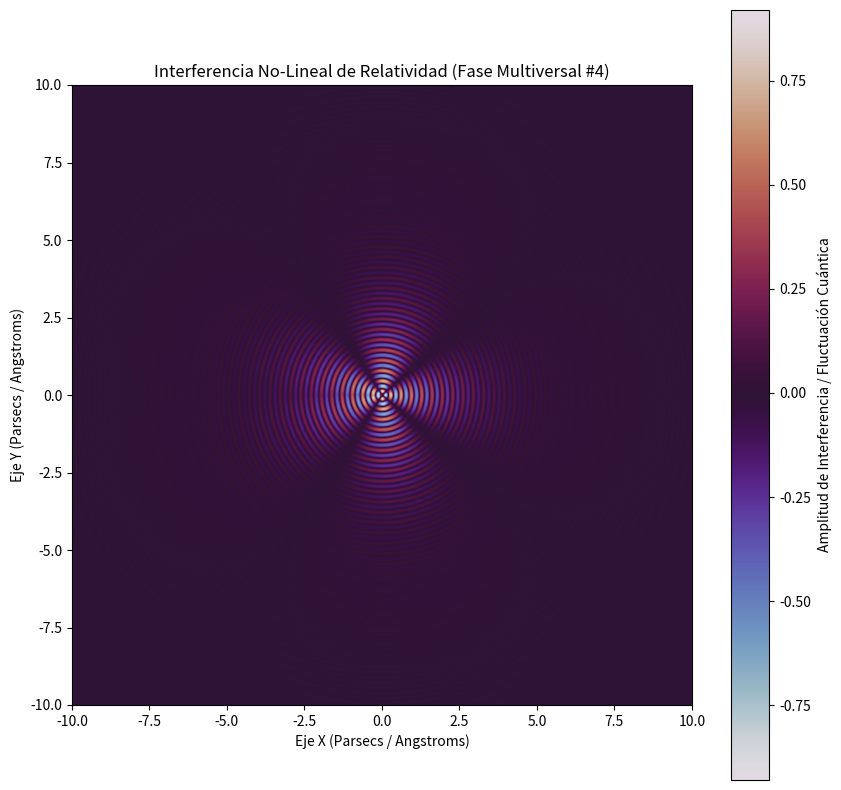

This chart was generated by the following Python code:
%matplotlib inline
# Simulación Multiversal: Relatividad - Variante 4
import numpy as np
import matplotlib.pyplot as plt

# Parámetros Físicos No-Lineales
omega_1 = 18.841
omega_2 = 2.21
lambda_decay = 0.59
phase_shift = 2.412

x = np.linspace(-10, 10, 800)
y = np.linspace(-10, 10, 800)
X, Y = np.meshgrid(x, y)

# Dinámica de Fluidos / Campos Tensor-Escalares (Fase Multiversal)
R = np.sqrt(X**2 + Y**2) + 1e-5
Z = (np.sin(omega_1 * R + phase_shift) * np.cos(omega_2 * np.arctan2(Y, X))) * np.exp(-lambda_decay * R)

plt.figure(figsize=(10, 10))
plt.imshow(Z, cmap='twilight', extent=[-10, 10, -10, 10], origin='lower')
plt.colorbar(label='Amplitud de Interferencia / Fluctuación Cuántica')
plt.title(r'Interferencia No-Lineal de Relatividad (Fase Multiversal #4)')
plt.xlabel('Eje X (Parsecs / Angstroms)')
plt.ylabel('Eje Y (Parsecs / Angstroms)')
plt.show()
